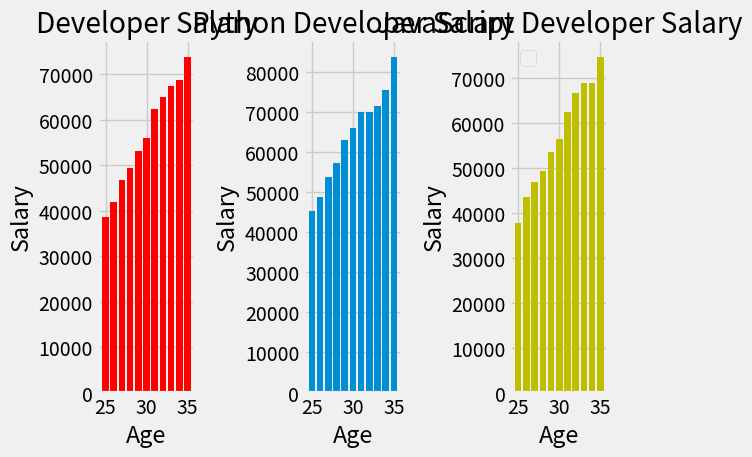

The matplotlib source for this figure:
from matplotlib import pyplot as plt

# plt.xkcd() # Cartoonic Style

plt.style.use("fivethirtyeight")

fig=plt.figure()  # empty canvas

axes=fig.add_axes([0.1,0.1,0.8,0.8])  # plot the axis

axes.set_title("Salary For Developers")  # setting title for graph

axes.set_xlabel('Age')  # setting x - axis label for graph

axes.set_ylabel('Salary')  # setting y - axis label for graph

###########################################################################################################################################
                  # Median Developer Salaries by Age
age_x = [25, 26, 27, 28, 29, 30, 31, 32, 33, 34, 35]

                  # Developer salary
dev_y = [38496, 42000, 46752, 49320, 53200,
         56000, 62316, 64928, 67317, 68748, 73752]

                 # Median Python Developer Salaries by Age
py_dev_y = [45372, 48876, 53850, 57287, 63016,
            65998, 70003, 70000, 71496, 75370, 83640]

                 # Median JavaScript Developer Salaries by Age
js_dev_y = [37810, 43515, 46823, 49293, 53437,
            56373, 62375, 66674, 68745, 68746, 74583]

fig,axes=plt.subplots(nrows=1,ncols=3) # to create subplots (i.e creating more than one figures)

axes[0].set_title("Developer Salary")
axes[0].bar(age_x,dev_y,color='r')
axes[0].set_xlabel("Age")
axes[0].set_ylabel("Salary")

axes[1].set_title("Python Developer Salary")
axes[1].bar(age_x,py_dev_y)
axes[1].set_xlabel("Age")
axes[1].set_ylabel("Salary")

axes[2].set_title("JavaScript Developer Salary")
axes[2].bar(age_x,js_dev_y,color='y')
axes[2].set_xlabel("Age")
axes[2].set_ylabel("Salary")

plt.legend() # resposible for placing labels inside canvas

plt.tight_layout()  # to avoid being conjested

plt.show() # to see the  plot in canvas
